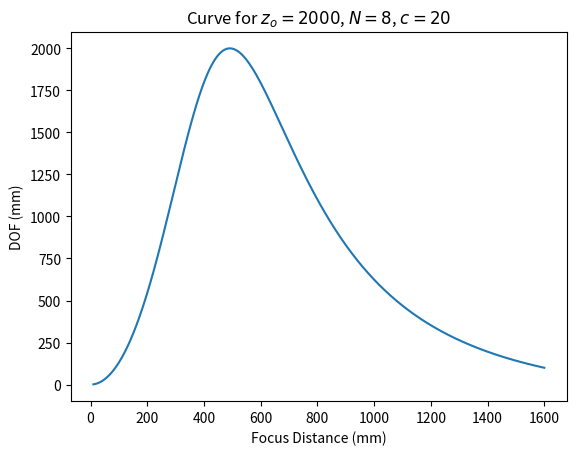

Write Python code to recreate this figure.
import matplotlib.pyplot as plt
import numpy as np
'''
Ex 2.4: Focus distance and depth of field Figure out how the focus distance and depth of
field indicators on a lens are determined.

1. Compute and plot the focus distance z_o as a function of the distance traveled from the
focal length ∆z_i = f − z_i for a lens of focal length f (say, 100mm). Does this explain
the hyperbolic progression of focus distances you see on a typical lens (Figure 2.20)?

3. Now consider a zoom lens with a varying focal length f . Assume that as you zoom,
the lens stays in focus, i.e., the distance from the rear nodal point to the sensor plane
z_i adjusts itself automatically for a fixed focus distance z_o . How do the depth of field
indicators vary as a function of focal length? Can you reproduce a two-dimensional
plot that mimics the curved depth of field lines seen on the lens in Figure 2.20b?
'''


def exercise1():
    # So we have the lens equation 1/z_o + 1/z_i = 1/f
    fs = [25, 50, 100, 200, 400]
    for f in fs:
        dz = np.linspace(-99, 99, 1000, dtype='float')
        zo = 1 / (1 / f - 1 / (f - dz))
        plt.plot(dz, zo)
    legends = ['f=' + str(f) for f in fs]
    plt.ylim([-5000, 5000])
    plt.xlabel(r'$\Delta z_i$')
    plt.ylabel(r'$z_o$')
    plt.legend(legends)
    plt.show()


def exercise3():
    '''
        DOF =  \frac{2Nf^2z_oc(z_o-f)}{f^4 + c^2N^2(z_o-f)^2}
        Note that we cannot have a f that's bigger than z_o
    '''
    zo = 2000  # 2 meters
    N = 8
    f = np.linspace(10, 1600, 1000)
    c = 20
    DOF = (2 * N * f * f * zo * c * (zo - f)) / (f**4 + c * c * N * N *
                                                 (zo - f) * (zo - f))

    plt.plot(f, DOF)
    plt.title(r'Curve for $z_o=2000$, $N=8$, $c=20$')
    plt.xlabel('Focus Distance (mm)')
    plt.ylabel('DOF (mm)')
    plt.show()


if __name__ == '__main__':
    exercise3()